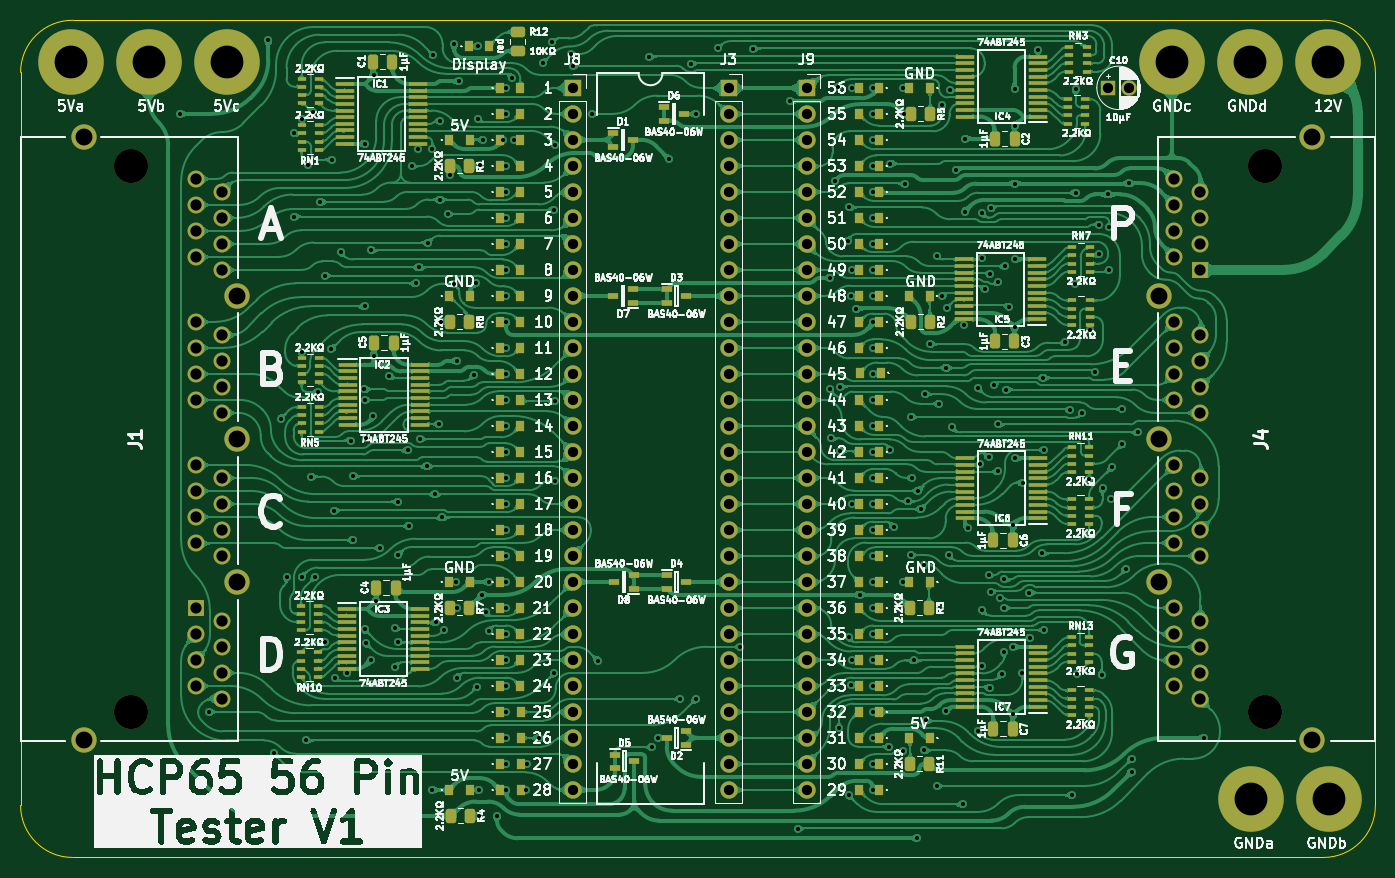
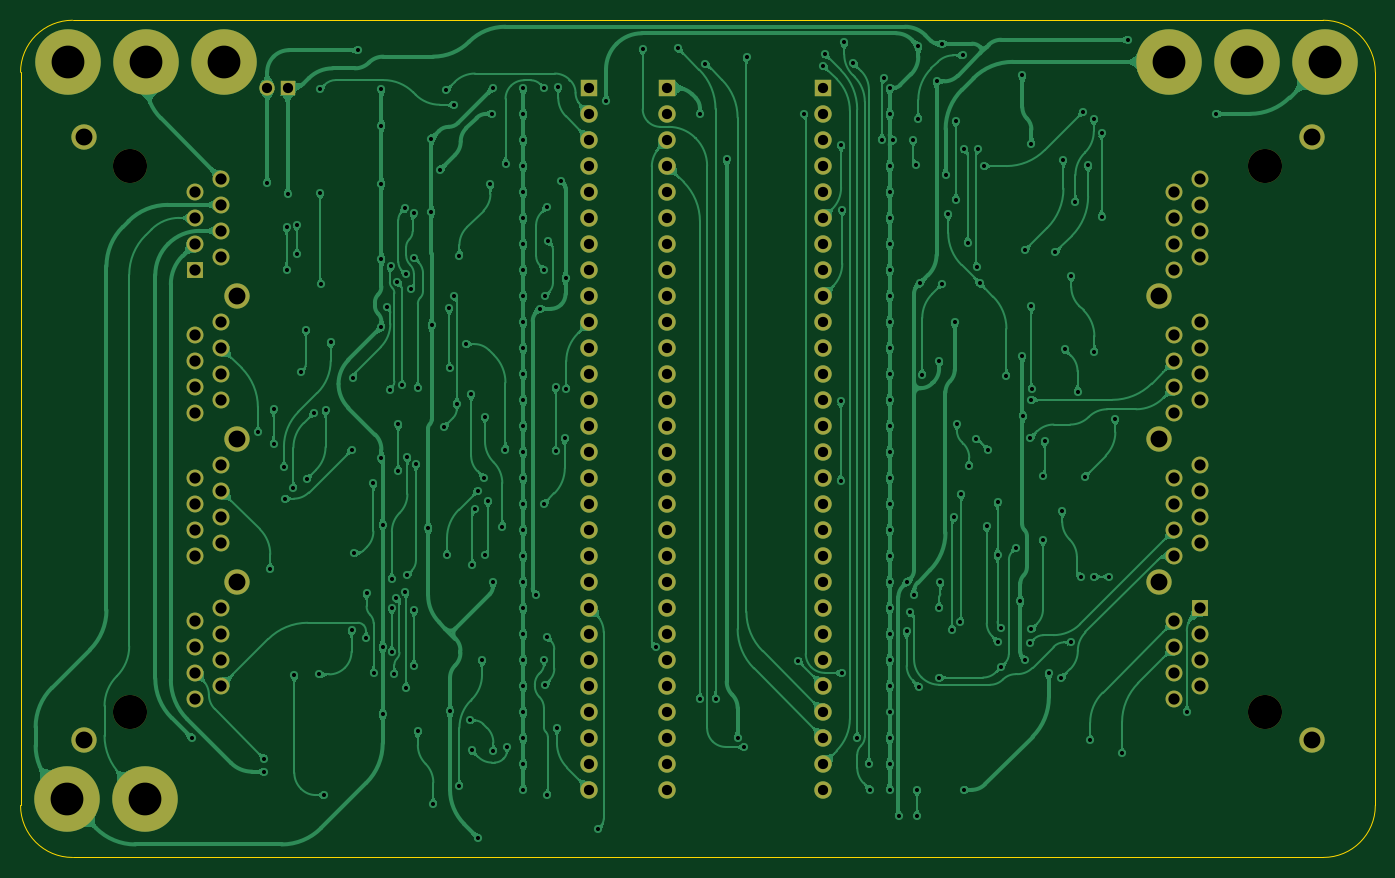
Circuit board: 9 layer files. Board 132.4 x 81.8 mm.
- bottom_copper: HCP65 56 Pin Tester-B_Cu.gbl (473577 bytes)
- bottom_mask: HCP65 56 Pin Tester-B_Mask.gbs (4970 bytes)
- bottom_silk: HCP65 56 Pin Tester-B_Silkscreen.gbo (501 bytes)
- outline: HCP65 56 Pin Tester-Edge_Cuts.gm1 (1025 bytes)
- top_copper: HCP65 56 Pin Tester-F_Cu.gtl (1168259 bytes)
- top_mask: HCP65 56 Pin Tester-F_Mask.gts (18781 bytes)
- top_silk: HCP65 56 Pin Tester-F_Silkscreen.gto (337880 bytes)
- drill: HCP65 56 Pin Tester-NPTH.drl (429 bytes)
- drill: HCP65 56 Pin Tester-PTH.drl (7505 bytes)

=== bottom_copper: HCP65 56 Pin Tester-B_Cu.gbl (473577 bytes, source omitted) ===
=== bottom_mask: HCP65 56 Pin Tester-B_Mask.gbs ===
%TF.GenerationSoftware,KiCad,Pcbnew,9.0.5-9.0.5~ubuntu24.04.1*%
%TF.CreationDate,2025-10-24T11:05:22+02:00*%
%TF.ProjectId,HCP65 56 Pin Tester,48435036-3520-4353-9620-50696e205465,V1*%
%TF.SameCoordinates,Original*%
%TF.FileFunction,Soldermask,Bot*%
%TF.FilePolarity,Negative*%
%FSLAX46Y46*%
G04 Gerber Fmt 4.6, Leading zero omitted, Abs format (unit mm)*
G04 Created by KiCad (PCBNEW 9.0.5-9.0.5~ubuntu24.04.1) date 2025-10-24 11:05:22*
%MOMM*%
%LPD*%
G01*
G04 APERTURE LIST*
%ADD10C,6.400000*%
%ADD11R,1.500000X1.500000*%
%ADD12C,1.500000*%
%ADD13C,3.330000*%
%ADD14R,1.650000X1.650000*%
%ADD15C,1.650000*%
%ADD16C,2.475000*%
%ADD17R,1.700000X1.700000*%
%ADD18C,1.700000*%
G04 APERTURE END LIST*
D10*
%TO.C,H1*%
X110617000Y11430000D03*
%TD*%
%TO.C,H7*%
X110744000Y-60579000D03*
%TD*%
D11*
%TO.C,C10*%
X89170000Y8890000D03*
D12*
X91170000Y8890000D03*
%TD*%
D13*
%TO.C,J1*%
X-6350000Y1270000D03*
X-6350000Y-52070000D03*
D14*
X0Y-41910000D03*
D15*
X2540000Y-43180000D03*
X0Y-44450000D03*
X2540000Y-45720000D03*
X0Y-46989999D03*
X2540000Y-48260000D03*
X0Y-49530000D03*
X2540000Y-50800000D03*
X0Y-27940000D03*
X2540000Y-29210000D03*
X0Y-30479999D03*
X2540000Y-31750000D03*
X0Y-33020000D03*
X2540000Y-34290000D03*
X0Y-35560000D03*
X2540000Y-36830000D03*
X0Y-13970001D03*
X2540000Y-15240000D03*
X0Y-16510000D03*
X2540000Y-17780000D03*
X0Y-19050000D03*
X2540000Y-20320000D03*
X0Y-21590000D03*
X2540000Y-22860000D03*
X0Y0D03*
X2540000Y-1270000D03*
X0Y-2540000D03*
X2540000Y-3810000D03*
X0Y-5080000D03*
X2540000Y-6350000D03*
X0Y-7619999D03*
X2540000Y-8890000D03*
D16*
X-10920000Y4060000D03*
X4060000Y-11430000D03*
X4060000Y-25400001D03*
X4060000Y-39370000D03*
X-10920000Y-54860000D03*
%TD*%
D10*
%TO.C,H5*%
X103124000Y-60579000D03*
%TD*%
D17*
%TO.C,J8*%
X36830000Y8890000D03*
D18*
X36830000Y6350000D03*
X36830000Y3810000D03*
X36830000Y1270000D03*
X36830000Y-1270000D03*
X36830000Y-3810000D03*
X36830000Y-6350000D03*
X36830000Y-8890000D03*
X36830000Y-11430000D03*
X36830000Y-13970000D03*
X36830000Y-16510000D03*
X36830000Y-19050000D03*
X36830000Y-21590000D03*
X36830000Y-24130000D03*
X36830000Y-26670000D03*
X36830000Y-29210000D03*
X36830000Y-31750000D03*
X36830000Y-34290000D03*
X36830000Y-36830000D03*
X36830000Y-39370000D03*
X36830000Y-41910000D03*
X36830000Y-44450000D03*
X36830000Y-46990000D03*
X36830000Y-49530000D03*
X36830000Y-52070000D03*
X36830000Y-54610000D03*
X36830000Y-57150000D03*
X36830000Y-59690000D03*
%TD*%
D10*
%TO.C,H2*%
X-12192000Y11430000D03*
%TD*%
D17*
%TO.C,J3*%
X52070000Y8890000D03*
D18*
X52070000Y6350000D03*
X52070000Y3810000D03*
X52070000Y1270000D03*
X52070000Y-1270000D03*
X52070000Y-3810000D03*
X52070000Y-6350000D03*
X52070000Y-8890000D03*
X52070000Y-11430000D03*
X52070000Y-13970000D03*
X52070000Y-16510000D03*
X52070000Y-19050000D03*
X52070000Y-21590000D03*
X52070000Y-24130000D03*
X52070000Y-26670000D03*
X52070000Y-29210000D03*
X52070000Y-31750000D03*
X52070000Y-34290000D03*
X52070000Y-36830000D03*
X52070000Y-39370000D03*
X52070000Y-41910000D03*
X52070000Y-44450000D03*
X52070000Y-46990000D03*
X52070000Y-49530000D03*
X52070000Y-52070000D03*
X52070000Y-54610000D03*
X52070000Y-57150000D03*
X52070000Y-59690000D03*
%TD*%
D10*
%TO.C,H3*%
X-4572000Y11430000D03*
%TD*%
%TO.C,H6*%
X95377000Y11430000D03*
%TD*%
%TO.C,H8*%
X102997000Y11430000D03*
%TD*%
D13*
%TO.C,J4*%
X104523500Y-52070000D03*
X104523500Y1270000D03*
D14*
X98173500Y-8890000D03*
D15*
X95633500Y-7620000D03*
X98173500Y-6350000D03*
X95633500Y-5080000D03*
X98173500Y-3810001D03*
X95633500Y-2540000D03*
X98173500Y-1270000D03*
X95633500Y0D03*
X98173500Y-22860000D03*
X95633500Y-21590000D03*
X98173500Y-20320001D03*
X95633500Y-19050000D03*
X98173500Y-17780000D03*
X95633500Y-16510000D03*
X98173500Y-15240000D03*
X95633500Y-13970000D03*
X98173500Y-36829999D03*
X95633500Y-35560000D03*
X98173500Y-34290000D03*
X95633500Y-33020000D03*
X98173500Y-31750000D03*
X95633500Y-30480000D03*
X98173500Y-29210000D03*
X95633500Y-27940000D03*
X98173500Y-50800000D03*
X95633500Y-49530000D03*
X98173500Y-48260000D03*
X95633500Y-46990000D03*
X98173500Y-45720000D03*
X95633500Y-44450000D03*
X98173500Y-43180001D03*
X95633500Y-41910000D03*
D16*
X109093500Y-54860000D03*
X94113500Y-39370000D03*
X94113500Y-25399999D03*
X94113500Y-11430000D03*
X109093500Y4060000D03*
%TD*%
D17*
%TO.C,J9*%
X59690000Y8890000D03*
D18*
X59690000Y6350000D03*
X59690000Y3810000D03*
X59690000Y1270000D03*
X59690000Y-1270000D03*
X59690000Y-3810000D03*
X59690000Y-6350000D03*
X59690000Y-8890000D03*
X59690000Y-11430000D03*
X59690000Y-13970000D03*
X59690000Y-16510000D03*
X59690000Y-19050000D03*
X59690000Y-21590000D03*
X59690000Y-24130000D03*
X59690000Y-26670000D03*
X59690000Y-29210000D03*
X59690000Y-31750000D03*
X59690000Y-34290000D03*
X59690000Y-36830000D03*
X59690000Y-39370000D03*
X59690000Y-41910000D03*
X59690000Y-44450000D03*
X59690000Y-46990000D03*
X59690000Y-49530000D03*
X59690000Y-52070000D03*
X59690000Y-54610000D03*
X59690000Y-57150000D03*
X59690000Y-59690000D03*
%TD*%
D10*
%TO.C,H4*%
X3048000Y11430000D03*
%TD*%
M02*

=== bottom_silk: HCP65 56 Pin Tester-B_Silkscreen.gbo ===
%TF.GenerationSoftware,KiCad,Pcbnew,9.0.5-9.0.5~ubuntu24.04.1*%
%TF.CreationDate,2025-10-24T11:05:22+02:00*%
%TF.ProjectId,HCP65 56 Pin Tester,48435036-3520-4353-9620-50696e205465,V1*%
%TF.SameCoordinates,Original*%
%TF.FileFunction,Legend,Bot*%
%TF.FilePolarity,Positive*%
%FSLAX46Y46*%
G04 Gerber Fmt 4.6, Leading zero omitted, Abs format (unit mm)*
G04 Created by KiCad (PCBNEW 9.0.5-9.0.5~ubuntu24.04.1) date 2025-10-24 11:05:22*
%MOMM*%
%LPD*%
G01*
G04 APERTURE LIST*
G04 APERTURE END LIST*
M02*

=== outline: HCP65 56 Pin Tester-Edge_Cuts.gm1 ===
%TF.GenerationSoftware,KiCad,Pcbnew,9.0.5-9.0.5~ubuntu24.04.1*%
%TF.CreationDate,2025-10-24T11:05:22+02:00*%
%TF.ProjectId,HCP65 56 Pin Tester,48435036-3520-4353-9620-50696e205465,V1*%
%TF.SameCoordinates,Original*%
%TF.FileFunction,Profile,NP*%
%FSLAX46Y46*%
G04 Gerber Fmt 4.6, Leading zero omitted, Abs format (unit mm)*
G04 Created by KiCad (PCBNEW 9.0.5-9.0.5~ubuntu24.04.1) date 2025-10-24 11:05:22*
%MOMM*%
%LPD*%
G01*
G04 APERTURE LIST*
%TA.AperFunction,Profile*%
%ADD10C,0.100000*%
%TD*%
G04 APERTURE END LIST*
D10*
X110183501Y-66294001D02*
X-12009995Y-66293504D01*
X115263501Y-61214001D02*
X115264550Y10414503D01*
X-11987614Y15495000D02*
X110184549Y15494503D01*
X-17090002Y-61213504D02*
X-17090000Y10414000D01*
X115263501Y-61214000D02*
G75*
G02*
X110183501Y-66294001I-5080001J0D01*
G01*
X-12010002Y-66293504D02*
G75*
G02*
X-17090002Y-61213504I8J5080008D01*
G01*
X-17090000Y10414000D02*
G75*
G02*
X-11987614Y15495000I5081045J0D01*
G01*
X110184549Y15494503D02*
G75*
G02*
X115264503Y10414503I51J-5079903D01*
G01*
M02*

=== top_copper: HCP65 56 Pin Tester-F_Cu.gtl (1168259 bytes, source omitted) ===
=== top_mask: HCP65 56 Pin Tester-F_Mask.gts (18781 bytes, source omitted) ===
=== top_silk: HCP65 56 Pin Tester-F_Silkscreen.gto (337880 bytes, source omitted) ===
=== drill: HCP65 56 Pin Tester-NPTH.drl ===
M48
; DRILL file {KiCad 9.0.5-9.0.5~ubuntu24.04.1} date 2025-10-24T11:05:20+0200
; FORMAT={-:-/ absolute / metric / decimal}
; #@! TF.CreationDate,2025-10-24T11:05:20+02:00
; #@! TF.GenerationSoftware,Kicad,Pcbnew,9.0.5-9.0.5~ubuntu24.04.1
; #@! TF.FileFunction,NonPlated,1,2,NPTH
FMAT,2
METRIC
; #@! TA.AperFunction,NonPlated,NPTH,ComponentDrill
T1C3.330
%
G90
G05
T1
X-6.35Y1.27
X-6.35Y-52.07
X104.523Y1.27
X104.523Y-52.07
M30

=== drill: HCP65 56 Pin Tester-PTH.drl (7505 bytes, source omitted) ===
